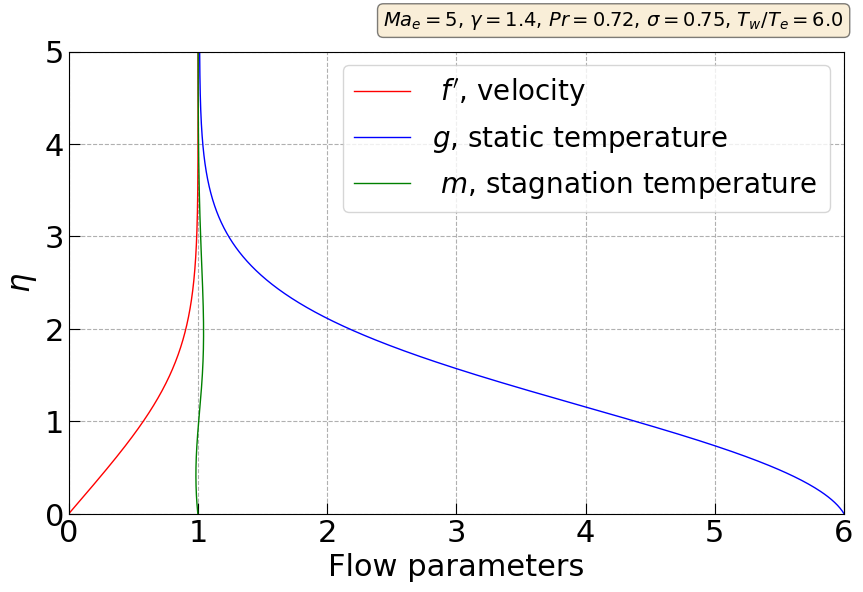

Source code (Python): (Note: this script raises an exception after producing the figure.)
from math import *
import numpy as np
import matplotlib.pyplot as plt
from matplotlib import rc
from matplotlib import rcParams
from scipy.integrate import ode

# --- Font Parameters ---
font = {'size': 22}
rc('font', **font)
rcParams['font.sans-serif'] = 'Arial'
rcParams['font.family'] = 'sans-serif'


def solve_compressible_BL(sol_params, params):
    """
    Solve compressible boundary similarity equations for dP_e/dx = 0
    (Cf'')' + f f'' = 0
    (Cg')' + Pr f g' + Pr C (gamma-1) M^2 f''^2 = 0
    where f'=u/ue, g=T/Te and C=(rho*mu)/(rhoe*mue)=g^(n-1), using the secant method.
    Returns F = [f, f', f'', g, g']
    """
    [Ma_e, Pr, gamma, sigma] = params
    [flag_ad, g_w, eta_max, dt, n_iter, tolerance, q0] = sol_params
    q0_nm1 = q0
    q0_nm2 = q0 + .01
    for i in range(n_iter):
        # solve initial guesses
        eta, F = solve_ode(q0_nm1, flag_ad, g_w, params, eta_max, dt)
        fp_nm1 = F[-1, 1]
        g_nm1 = F[-1, 3]
        eta, F = solve_ode(q0_nm2, flag_ad, g_w, params, eta_max, dt)
        fp_nm2 = F[-1, 1]
        g_nm2 = F[-1, 3]
        # secant method
        fpp_n = (q0_nm2[0] * (fp_nm1 - 1) - q0_nm1[0]*(fp_nm2 - 1)) / ((fp_nm1 - 1) - (fp_nm2 - 1))
        gp_n = (q0_nm2[1] * (g_nm1 - 1) - q0_nm1[1]*(g_nm2 - 1)) / ((g_nm1 - 1) - (g_nm2 - 1))
        # update initial guess
        q0_nm2 = q0_nm1
        q0_nm1 = [fpp_n, gp_n]
        # diff magnitude and far-field error
        #diff = sqrt( (q0_nm2[0]-q0_nm1[0])**2 - (q0_nm2[1]-q0_nm1[1])**2 )
        error = sqrt((fp_nm1 - 1)**2 + (g_nm1 - 1)**2)
        print('  ')
        print(' Iteration ' + str(i) + ' : error = ' + str(error))
        print(' fpp(0) = ' + str(q0_nm1[0]) + ' , gp(0) = ' + str(q0_nm1[1]))
        print(' fp(inf) = ' + str(fp_nm1) + ' , g(inf) = ' + str(g_nm1))
        # break if not converged
        if np.isnan(q0_nm1[0]) == True or np.isnan(q0_nm1[1]) == True: raise Exception('Failed to converge! Try changing initial guess...')
        if np.isinf(q0_nm1[0]) == True or np.isinf(q0_nm1[1]) == True: raise Exception('Failed to converge! Try changing initial guess...')
        # break if tolerance is met
        if error < tolerance: break
    # return
    return eta, F


def solve_ode(q0, flag_ad, g_w, params, eta_max, dt):
    """ Solve ODE """
    if flag_ad:
        ic = np.array([0, 0, q0[0], q0[1], 0])  # init. cond. if adiabatic
    else:
        ic = np.array([0, 0, q0[0], g_w, q0[1]])  # init. cond. if isothermal
    eta_0 = 0
    # solve
    solver = ode(RHS).set_integrator('dopri5')
    solver.set_initial_value(ic, eta_0).set_f_params(params)
    eta = [eta_0]
    F = ic[None, :]
    while solver.successful() and solver.t < eta_max:
        eta.append(solver.t + dt)
        F = np.concatenate((F, solver.integrate(solver.t + dt)[None, :]))
    # return
    return eta, F


def RHS(t, F, params):
    """ Compute RHS of compressible boundary layer similarity solution"""
    Fp = np.zeros((5, 1))
    [Ma_e, Pr, gamma, sigma] = params
    # compute RHS
    Fp[0] = F[1]  # f'
    Fp[1] = F[2]  # f''
    Fp[2] = -1/F[3]**(sigma-1)*(F[0]*F[2] + (sigma-1)*F[3]**(sigma-2)*F[4]*F[2])  # f'''
    Fp[3] = F[4]  # g'
    Fp[4] = -1/F[3]**(sigma-1)*((sigma-1)*F[3]**(sigma-2)*F[4]**2 + Pr*F[0]*F[4]
                                + Pr*F[3]**(sigma-1)*(gamma-1)*Ma_e**2*F[2]**2)  # g''

    return Fp  # [f', f'', f''', g', g'']

#%%
# -----------------------------
# ----- ISOTHERMAL CASE -------
# -----------------------------

def main():

    # ----- Input Parameters ------
    Ma_e = 5  # edge Mach number
    Pr = 0.72  # Prandtl number
    sigma = 0.75  # power law coefficient for viscosity mu/mu0=(T/T0)^n
    gamma = 7 / 5  # adiabatic coefficient
    flag_ad = 0  # Flag for wall thermal boundary condition: 1=adiabatic wall; 0=isothermal wall;
    g_w = 6  # dimensionless wall temperature (Tw/Te)
    eta_max = 15  # maximum eta coordinate for integration
    dt = .01  # ode t
    n_iter = 20  # max number of iterations
    tolerance = 1e-5  # tolerance
    q0 = np.array([0.69, 8.2])  # initial guess for f''(0) and g'(0), in video ([0.65, 8]), original 0.60, 1.7]
    #########################################################################
    params = [Ma_e, Pr, gamma, sigma]
    sol_params = [flag_ad, g_w, eta_max, dt, n_iter, tolerance, q0]

    # ---- Solver Calling ----
    eta, F = solve_compressible_BL(sol_params, params)
    m = np.zeros_like(eta)
    m[:] = (F[:, 3] + ((gamma - 1)/2*Ma_e**2*(F[:, 1])**2))/(F[-1, 3] + ((gamma - 1)/2*Ma_e**2*(F[-1, 1])**2))

    # Non dimensional parameters plotting section

    plt.figure(1, figsize=(10, 6))
    plt.plot(F[:, 1], eta, linewidth=1, label=(' $f\'$, velocity'), color='r')
    plt.plot(F[:, 3], eta, linewidth=1, label=('$g$, static temperature '), color='b')
    plt.plot(m, eta, linewidth=1, label=(' $m$, stagnation temperature '), color='g')

    ax = plt.figure(1)
    plt.xlabel('Flow parameters')
    plt.ylabel(r'$\eta$')
    plt.xlim(0, 6)
    plt.ylim(0, 5)
    plt.tick_params(direction='in', length=8)
    plt.legend(loc='upper right', fontsize=20)
    plt.grid(linestyle='--')
    if flag_ad == 1:
        strTemp = str('Adiabatic')
    else:
        strTemp = str(r'$T_w/T_e=%1.1f$' % (g_w, ))
    textstr = (r'$Ma_e=%2d$' % (Ma_e, ) + ', ' +
               r'$\gamma=%1.1f$' % (gamma, ) + ', ' +
               r'$Pr=%1.2f$' % (Pr, ) + ', ' +
               r'$\sigma=%.2f$' % (sigma, ) + ', ' +
               strTemp)
    props = dict(boxstyle='round', facecolor='wheat', alpha=0.5)
    ax.text(0.9, 0.95, textstr, fontsize=14, verticalalignment='top', horizontalalignment='right', bbox=props)
    plt.savefig('./Figures/fig1.svg')
    plt.show()


if __name__ == "__main__":
    main()


#%%
# ------------------------------
# ------ ADIABATIC CASE --------
# ------------------------------

def main():

    # ----- Input Parameters ------
    Ma_e = 5  # edge Mach number
    Pr = 0.72  # Prandtl number
    sigma = 0.75  # power law coefficient for viscosity mu/mu0=(T/T0)^n
    gamma = 7 / 5  # adiabatic coefficient
    flag_ad = 1  # Flag for wall thermal boundary condition: 1=adiabatic wall; 0=isothermal wall;
    g_w = 6  # dimensionless wall temperature (Tw/Te)
    eta_max = 15  # maximum eta coordinate for integration
    dt = .01  # ode t
    n_iter = 20  # max number of iterations
    tolerance = 1e-5  # tolerance
    q0 = np.array([0.69, 8.2])  # initial guess for f''(0) and g'(0), in video ([0.65, 8]), original 0.60, 1.7]
    #########################################################################
    params = [Ma_e, Pr, gamma, sigma]
    sol_params = [flag_ad, g_w, eta_max, dt, n_iter, tolerance, q0]

    # ---- Solver Calling ----
    eta, F = solve_compressible_BL(sol_params, params)
    m = np.zeros_like(eta)
    m[:] = (F[:, 3] + ((gamma - 1)/2*Ma_e**2*(F[:, 1])**2))/(F[-1, 3] + ((gamma - 1)/2*Ma_e**2*(F[-1, 1])**2))

    # Non dimensional parameters plotting section

    plt.figure(2, figsize=(10, 6))
    plt.plot(F[:, 1], eta, linewidth=1, label=(' $f\'$, velocity'), color='r')
    plt.plot(F[:, 3], eta, linewidth=1, label=('$g$, static temperature '), color='b')
    plt.plot(m, eta, linewidth=1, label=(' $m$, stagnation temperature '), color='g')

    ax = plt.figure(2)
    plt.xlabel('Flow parameters')
    plt.ylabel(r'$\eta$')
    plt.xlim(0, 8)
    plt.ylim(0, 5)
    plt.tick_params(direction='in', length=8)
    plt.legend(loc='upper right', fontsize=20)
    plt.grid(linestyle='--')
    if flag_ad == 1:
        strTemp = str('Adiabatic')
    else:
        strTemp = str(r'$T_w/T_e=%1.1f$' % (g_w, ))
    textstr = (r'$Ma_e=%2d$' % (Ma_e, ) + ', ' +
               r'$\gamma=%1.1f$' % (gamma, ) + ', ' +
               r'$Pr=%1.2f$' % (Pr, ) + ', ' +
               r'$\sigma=%.2f$' % (sigma, ) + ', ' +
               strTemp)
    props = dict(boxstyle='round', facecolor='wheat', alpha=0.5)
    ax.text(0.9, 0.95, textstr, fontsize=14, verticalalignment='top', horizontalalignment='right', bbox=props)
    plt.savefig('./Figures/fig2.svg')
    plt.show()


if __name__ == "__main__":
    main()


#%%
# --------------------------------------
# ---------- DIMENSIONAL BL ------------
# --------------------------------------

# ----- Input Parameters ------
Ma_e = 5  # edge Mach number
Pr = 0.72  # Prandtl number
flag_ad = 1
sigma = 0.75  # power law coefficient for viscosity mu/mu0=(T/T0)^n
gamma = 7 / 5  # adiabatic coefficient
eta_max = 15  # maximum eta coordinate for integration
dt = .01  # ode t
n_iter = 20  # max number of iterations
tolerance = 1e-5  # tolerance

# ---- Variable parameters ----
# initial guess for f''(0) and g'(0)
q0 = np.array([0.69, 8.2])  # Adiabatic wall guees
q1 = np.array([0.65, 7.0])  # Isothermal wall Tw/Te = 4
q2 = np.array([0.65, 7.0])  # Isothermal wall Tw/Te = 8

# ---- Solution parameters ----
params = [Ma_e, Pr, gamma, sigma]

sol_params0 = [1, 0, eta_max, dt, n_iter, tolerance, q0]  # Adiabatic wall
sol_params1 = [0, 4, eta_max, dt, n_iter, tolerance, q1]  # Isothermal wall Tw/Te = 4
sol_params2 = [0, 8, eta_max, dt, n_iter, tolerance, q2]  # Isothermal wall Tw/Te = 8

# ---- Solver Calling ----
eta0, F0 = solve_compressible_BL(sol_params0, params)
eta1, F1 = solve_compressible_BL(sol_params1, params)
eta2, F2 = solve_compressible_BL(sol_params2, params)

m0 = np.zeros_like(eta0)
m1 = np.zeros_like(eta1)
m2 = np.zeros_like(eta2)

T_e = 223
p_e = 1000
mu_e = 1.2e-5
Re = 10000
R = 287
rho_e = p_e / (R * T_e)
V_e = Ma_e * np.sqrt(gamma * R * T_e)
x = mu_e * Re / (rho_e * V_e)
cp = 1e3

# Calculate y using midpoint rectangles
y0 = np.zeros(len(eta0))
y1 = np.zeros(len(eta1))
y2 = np.zeros(len(eta2))

factor = x * sqrt(2 / Re)

integral0 = 0
integral1 = 0
integral2 = 0

for j in range(1, len(eta0)):
    integral0 += (eta0[j] - eta0[j-1]) * (F0[j, 3] + F0[j-1, 3]) / 2
    y0[j] = factor * integral0
u0 = V_e * F0[:, 1]
T_0 = T_e * F0[:, 3]
Tw_0 = T_0[0]
T_aw = T_0[0]
rho_w_0 = p_e / (R * Tw_0)
mu_w_0 = mu_e * (Tw_0 / T_e)**sigma
T0_0 = T_0 * (1 + (gamma - 1) / 2 * Ma_e ** 2)
Cw_0 = F0[0, 3]**(sigma - 1)


for j in range(1, len(eta1)):
    integral1 += (eta1[j] - eta1[j-1]) * (F1[j, 3] + F1[j-1, 3]) / 2
    y1[j] = factor * integral1
u1 = V_e * F1[:, 1]
T_1 = T_e * F1[:, 3]
Tw_1 = T_1[0]
rho_w_1 = p_e / (R * Tw_1)
mu_w_1 = mu_e * (Tw_1 / T_e)**sigma
T0_1 = T_1 * (1 + (gamma - 1) / 2 * Ma_e ** 2)
Cw_1 = F1[0, 3]**(sigma - 1)

for j in range(1, len(eta2)):
    integral2 += (eta2[j] - eta2[j-1]) * (F2[j, 3] + F2[j-1, 3]) / 2
    y2[j] = factor * integral2
u2 = V_e * F2[:, 1]
T_2 = T_e * F2[:, 3]
Tw_2 = T_2[0]
rho_w_2 = p_e / (R * Tw_2)
mu_w_2 = mu_e * (Tw_2 / T_e)**sigma
T0_2 = T_2 * (1 + (gamma - 1) / 2 * Ma_e ** 2)
Cw_2 = F2[0, 3]**(sigma - 1)

deltaB0 = x * Re**(-1/2)

fig, (ax0, ax1) = plt.subplots(nrows=1, ncols=2, sharey=True, figsize=(12, 6))

ax0.plot(F0[:, 1], y0 / deltaB0, linewidth=1, color='b', label='Adiabatic')
ax0.plot(F1[:, 1], y1 / deltaB0, linewidth=1, color='g', label='$T_{w}/T_e$ = 4')
ax0.plot(F2[:, 1], y2 / deltaB0, linewidth=1, color='r', label='$T_{w}/T_e$ = 8')
ax0.set_xlabel('$u/V_e$')
ax0.set_ylabel(r'$y/\delta_{BO}$')
ax0.set_xlim(0, 1.2)
ax0.set_ylim(0, 20)
ax0.grid(linestyle='--')
ax0.tick_params(direction='in', length=8)


ax1.plot(F0[:, 3], y0 / deltaB0, linewidth=1, color='b', label='Adiabatic')
ax1.plot(F0[:, 3] + ((gamma - 1) / 2 * Ma_e ** 2 * (F0[:, 1]) ** 2), y0 / deltaB0, linewidth=1, color='b',
         linestyle='dashed')

ax1.plot(F1[:, 3], y1 / deltaB0, linewidth=1, color='g', label='$T_{w}/T_e$ = 4')
ax1.plot(F1[:, 3] + ((gamma - 1) / 2 * Ma_e ** 2 * (F1[:, 1]) ** 2), y1 / deltaB0, linewidth=1, color='g',
         linestyle='dashed')

ax1.plot(F2[:, 3], y2 / deltaB0, linewidth=1, color='r', label='$T_{w}/T_e$ = 8')
ax1.plot(F2[:, 3] + ((gamma - 1) / 2 * Ma_e ** 2 * (F2[:, 1]) ** 2), y2 / deltaB0, linewidth=1, color='r',
         linestyle='dashed')

ax0.set_xlabel('$u/V_e$')
ax0.set_ylabel('$y/\delta_{BO}$')
ax0.set_xlim(0, 1.2)
ax0.set_ylim(0, 20)
ax0.grid(linestyle='--')
ax0.tick_params(direction='in', length=8)
ax0.legend(loc='best', fontsize=16)


textstr1 = 'Solid: $T/T_e$'
textstr2 = 'Dashed: $T_0/T_{e}$'
ax1.text(4.0, 7, textstr1, fontsize=16, verticalalignment='top', horizontalalignment='right')
ax1.text(6.0, 18, textstr2, fontsize=16, verticalalignment='top', horizontalalignment='right')

if flag_ad == 1:
    strTemp = str('Adiabatic')
else:
    strTemp = str(r'$T_w/T_e=%1.1f$' % (g_w, ))
textstr = (r'$Ma_e=%2d$' % (Ma_e, ) + ', ' +
           r'$\gamma=%1.1f$' % (gamma, ) + ', ' +
           r'$Pr=%1.2f$' % (Pr, ) + ', ' +
           r'$\sigma=%.2f$' % (sigma, ) + ', ' +
           strTemp)
props = dict(boxstyle='round', facecolor='wheat', alpha=0.5)
ax1.text(9, 21.5, textstr, fontsize=14, verticalalignment='top', horizontalalignment='right', bbox=props)

ax1.set_xlabel('$T/T_e$ or $T_0/T_{e}$')
ax1.set_xlim(1, 8)
ax1.set_ylim(0, 20)
ax1.grid(linestyle='--')
ax1.tick_params(direction='in', length=8)

plt.savefig('./Figures/fig3.svg')
plt.show()


# Stanton number and Skin Friction coefficient calculation
# Friction Coefficient
Cf = (np.sqrt(2) / np.sqrt(Re)) * np.array([Cw_0 * F0[0, 2], Cw_1 * F1[0, 2], Cw_2 * F2[0, 2]])
St = [0,
      (1 / np.sqrt(2)) * (Cw_1 / Pr) * (T_e / (T_aw - Tw_1)) * F1[0, 4] / np.sqrt(Re),
      (1 / np.sqrt(2)) * (Cw_2 / Pr) * (T_e / (T_aw - Tw_2)) * F2[0, 4] / np.sqrt(Re)]

#%%
print('The Cf for the adiabatic case is {:.5f}'.format(Cf[0]))
print('The Cf for the isothermal case (Tw/Te = 4) is {:.5f}'.format(Cf[1]))
print('The Cf for the isothermal case (Tw/Te = 8) case is {:.5f}'.format(Cf[2]))

print('The St number for the adiabatic case is 0')
print('The St number for the isothermal case (Tw/Te = 4) is {:.5f}'.format(St[1]))
print('The St number for the isothermal case (Tw/Te = 8) is {:.5f}'.format(St[2]))



#%%




